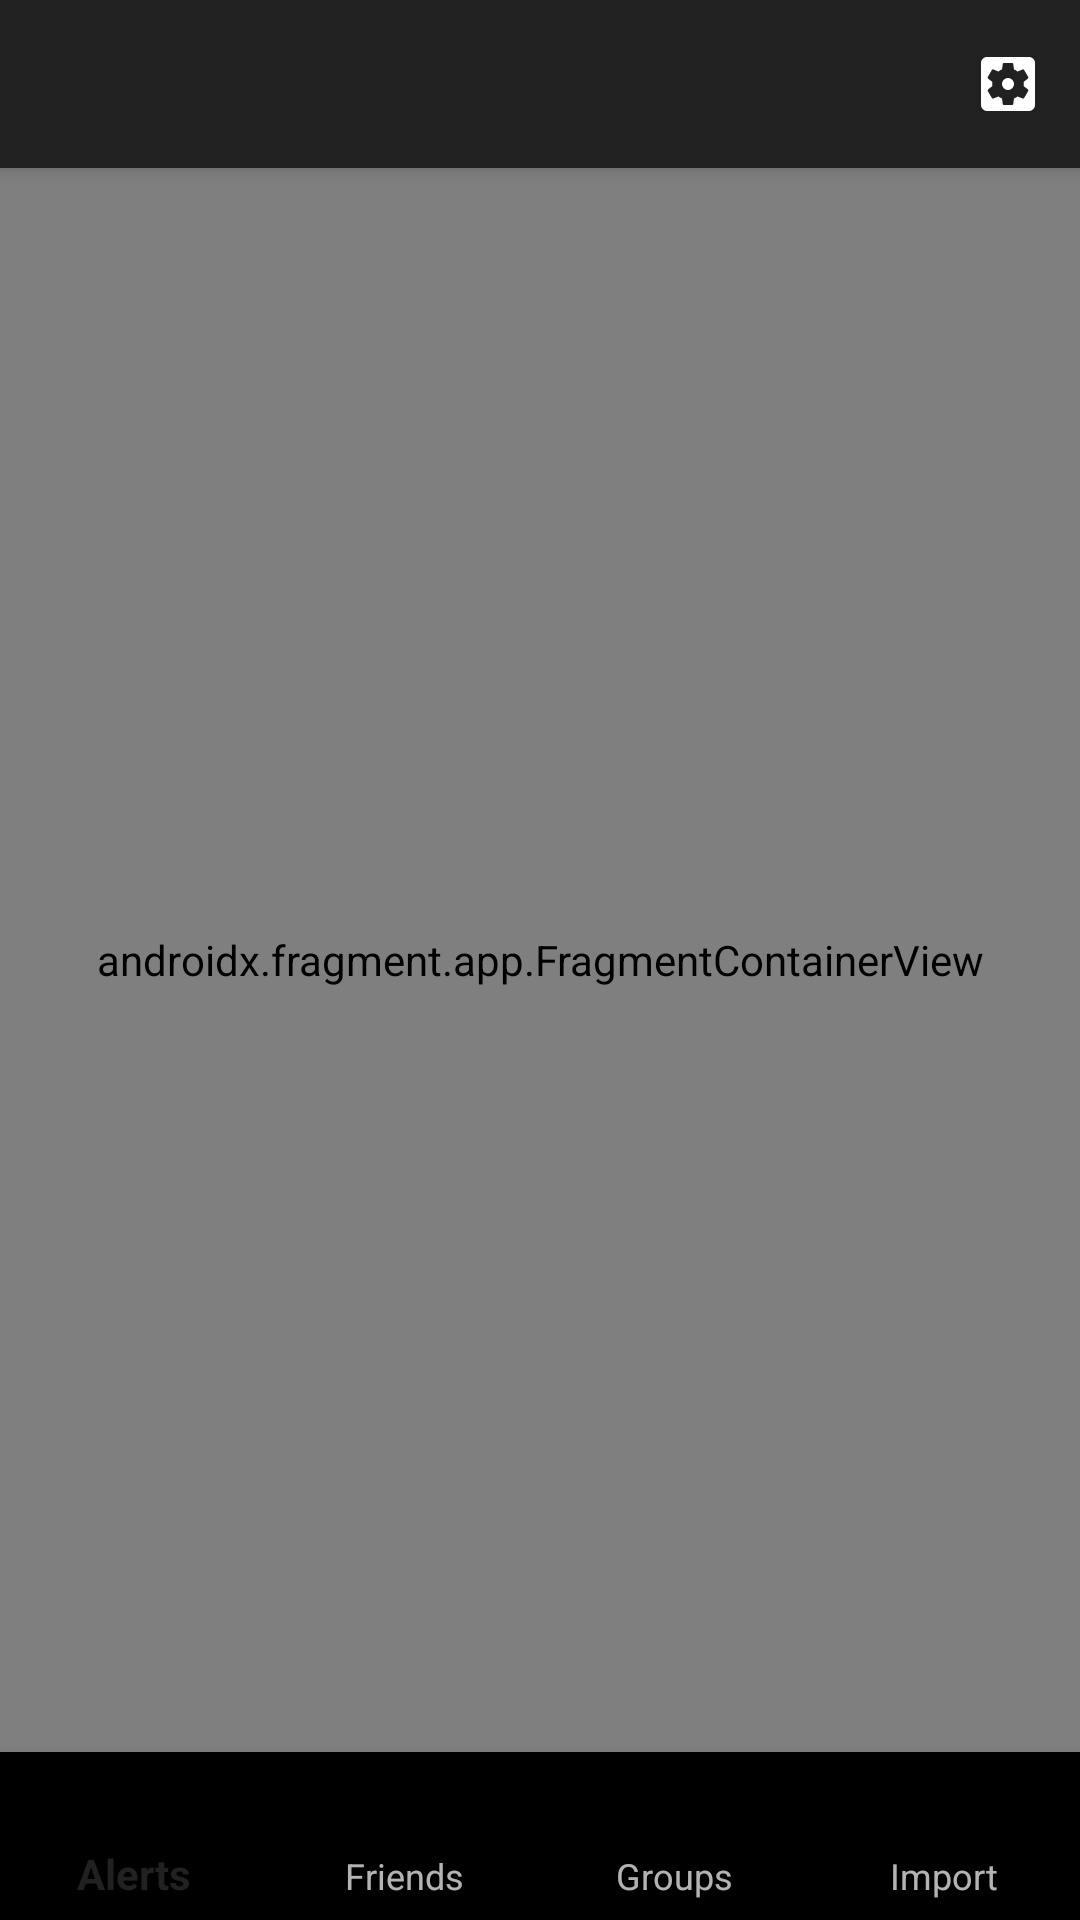

Here is an Android app screen rendered from its layout file. Give the layout XML and the strings, colors and styles it references.
<!-- AndroidManifest.xml: application theme Base.Theme.FriendKeepr -->
<!-- res/layout/activity_main.xml -->
<?xml version="1.0" encoding="utf-8"?>
<androidx.constraintlayout.widget.ConstraintLayout xmlns:android="http://schemas.android.com/apk/res/android"
    xmlns:app="http://schemas.android.com/apk/res-auto"
    xmlns:tools="http://schemas.android.com/tools"
    android:layout_width="match_parent"
    android:layout_height="match_parent"
    tools:context=".MainActivity">

    <androidx.appcompat.widget.Toolbar
        android:id="@+id/toolbar"
        android:layout_width="match_parent"
        android:layout_height="?attr/actionBarSize"
        app:menu="@menu/menu_app_bar"
        app:layout_constraintTop_toTopOf="parent"
        android:background="?attr/colorPrimary"
        android:elevation="4dp"
        android:theme="@style/ThemeOverlay.AppCompat.ActionBar"
        app:popupTheme="@style/ThemeOverlay.AppCompat.Dark"
        />

    <androidx.fragment.app.FragmentContainerView
        android:id="@+id/nav_host_fragment"
        android:name="androidx.navigation.fragment.NavHostFragment"
        android:layout_width="match_parent"
        android:layout_height="0dp"
        app:navGraph="@navigation/nav_graph"
        app:defaultNavHost="true"
        app:layout_constraintTop_toBottomOf="@id/toolbar"
        app:layout_constraintBottom_toTopOf="@id/bottom_nav"
        />

    <com.google.android.material.bottomnavigation.BottomNavigationView
        android:id="@+id/bottom_nav"
        app:menu="@menu/menu_bottom_nav"
        android:layout_width="match_parent"
        android:layout_height="wrap_content"
        app:layout_constraintBottom_toBottomOf="parent"
        android:theme="@style/ThemeOverlay.Material3.BottomAppBar"
        app:labelVisibilityMode="labeled"
        />

</androidx.constraintlayout.widget.ConstraintLayout>
<!-- resources referenced by this layout -->
<resources>
  <style name="Base.Theme.FriendKeepr" parent="Theme.AppCompat.NoActionBar">
      </style>
</resources>
